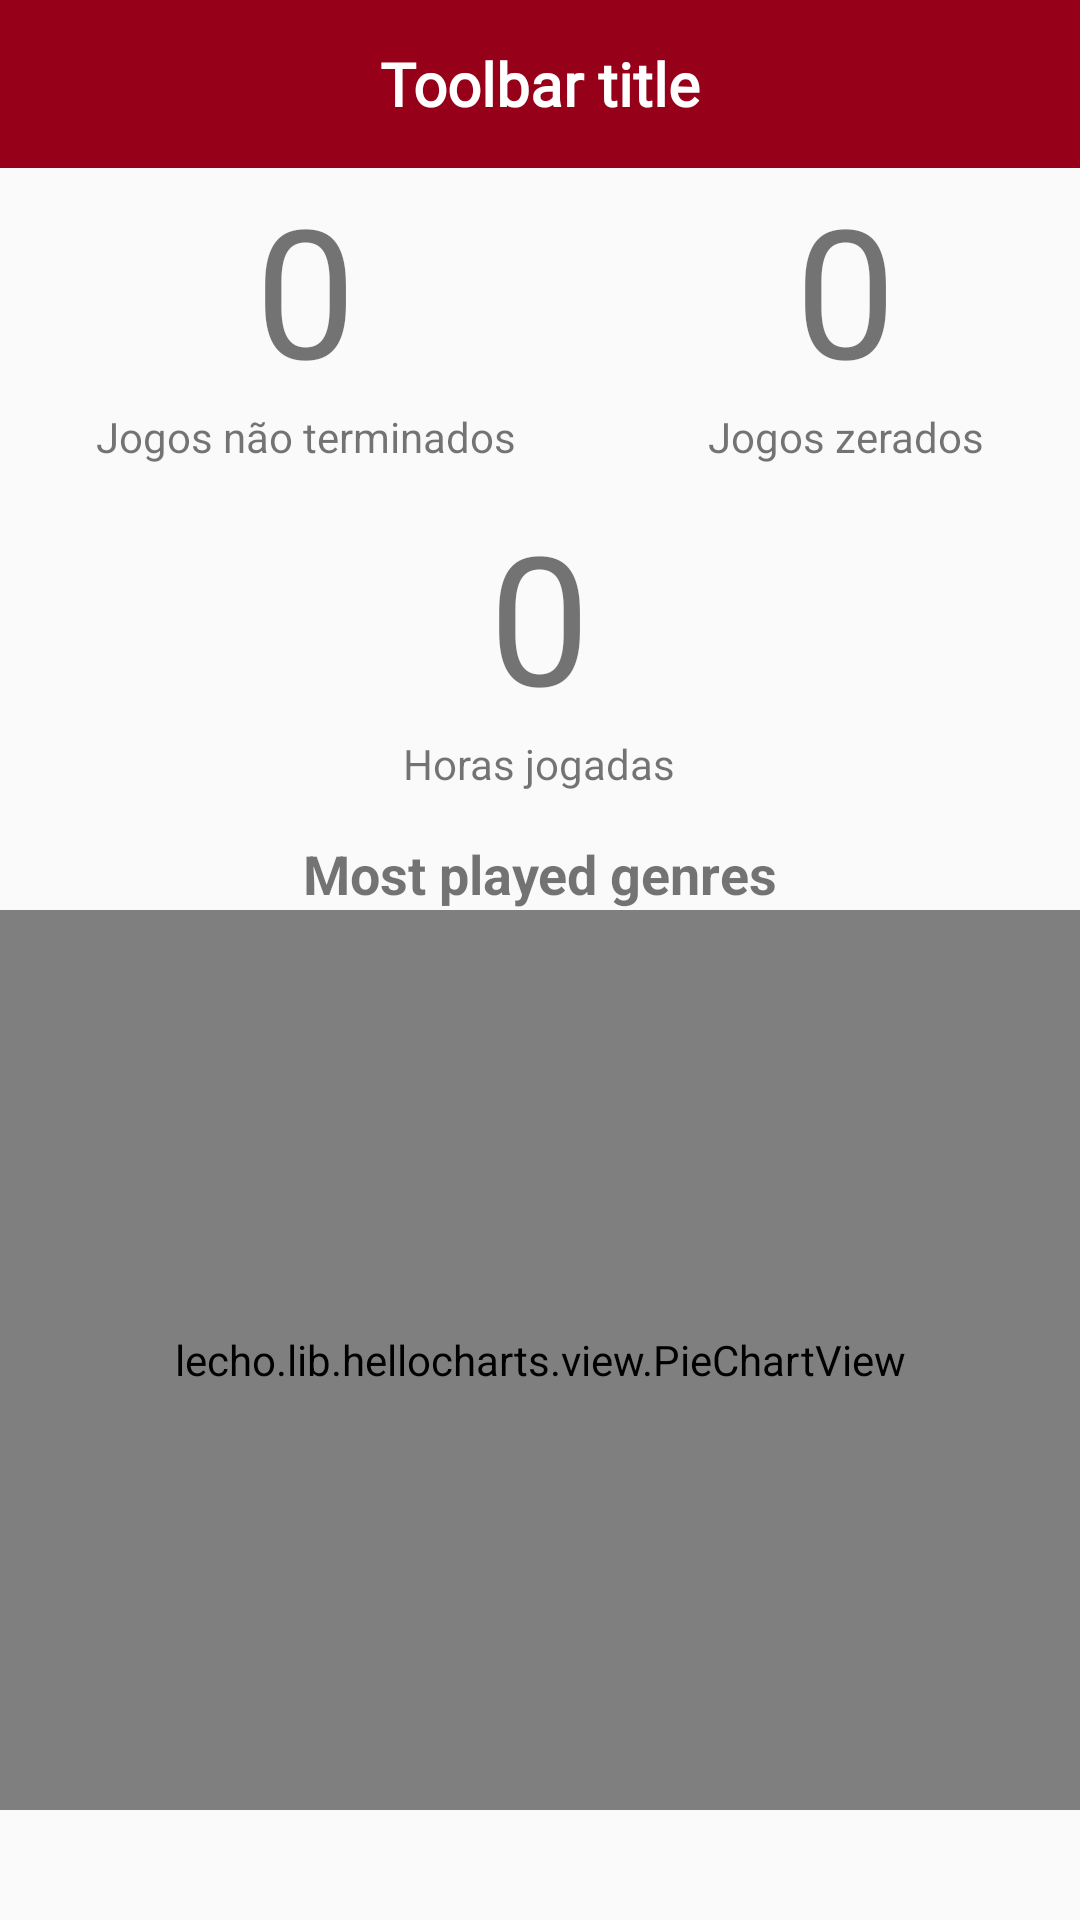

The Android layout XML behind this screen, and the referenced resources:
<!-- AndroidManifest.xml: application theme AppTheme.NoActionBar -->
<!-- res/layout/fragment_estatisticas.xml -->
<?xml version="1.0" encoding="utf-8"?>
<LinearLayout xmlns:android="http://schemas.android.com/apk/res/android"
    xmlns:tools="http://schemas.android.com/tools"
    android:id="@+id/container"
    android:layout_width="match_parent"
    android:layout_height="match_parent"
    android:orientation="vertical"
    tools:context="com.matheusfroes.gamerguide.activities.TelaPrincipalActivity">

    <include layout="@layout/toolbar" />

    <ScrollView xmlns:android="http://schemas.android.com/apk/res/android"
        android:layout_width="match_parent"
        android:layout_height="match_parent">

        <LinearLayout xmlns:android="http://schemas.android.com/apk/res/android"
            android:layout_width="match_parent"
            android:layout_height="match_parent"
            android:orientation="vertical">

            <LinearLayout
                android:layout_width="match_parent"
                android:layout_height="wrap_content"
                android:layout_gravity="center"
                android:gravity="center"
                android:orientation="horizontal"
                android:weightSum="2">

                <LinearLayout
                    android:layout_width="wrap_content"
                    android:layout_height="wrap_content"
                    android:gravity="center"
                    android:orientation="vertical">

                    <TextView
                        android:id="@+id/tvQtdJogosNaoTerminados"
                        android:layout_width="wrap_content"
                        android:layout_height="wrap_content"
                        android:text="0"
                        android:textSize="60sp" />

                    <TextView
                        android:layout_width="wrap_content"
                        android:layout_height="wrap_content"
                        android:text="Jogos não terminados" />

                </LinearLayout>

                <View
                    android:layout_width="0dp"
                    android:layout_height="0dp"
                    android:layout_weight="1" />

                <LinearLayout
                    android:layout_width="wrap_content"
                    android:layout_height="wrap_content"
                    android:gravity="center"
                    android:orientation="vertical">

                    <TextView
                        android:id="@+id/tvQtdJogosZerados"
                        android:layout_width="wrap_content"
                        android:layout_height="wrap_content"
                        android:text="0"
                        android:textSize="60sp" />

                    <TextView
                        android:layout_width="wrap_content"
                        android:layout_height="wrap_content"
                        android:text="Jogos zerados" />
                </LinearLayout>
            </LinearLayout>


            <LinearLayout
                android:layout_width="wrap_content"
                android:layout_height="wrap_content"
                android:layout_gravity="center"
                android:layout_marginTop="10dp"
                android:gravity="center"
                android:orientation="vertical">

                <TextView
                    android:id="@+id/tvQtdHorasJogadas"
                    android:layout_width="wrap_content"
                    android:layout_height="wrap_content"
                    android:text="0"
                    android:textSize="60sp" />

                <TextView
                    android:layout_width="wrap_content"
                    android:layout_height="wrap_content"
                    android:text="Horas jogadas" />
            </LinearLayout>

            <LinearLayout
                android:layout_width="match_parent"
                android:layout_height="match_parent"
                android:layout_marginTop="15dp"
                android:orientation="vertical">

                <TextView
                    android:layout_width="wrap_content"
                    android:layout_height="wrap_content"
                    android:layout_gravity="center"
                    android:text="@string/generos_mais_jogados"
                    android:textSize="18sp"
                    android:textStyle="bold" />

                <lecho.lib.hellocharts.view.PieChartView
                    android:id="@+id/chart"
                    android:layout_width="match_parent"
                    android:layout_height="300dp" />

            </LinearLayout>
        </LinearLayout>
    </ScrollView>


</LinearLayout>
<!-- res/layout/toolbar.xml (included above) -->
<?xml version="1.0" encoding="utf-8"?>
<android.support.design.widget.AppBarLayout xmlns:android="http://schemas.android.com/apk/res/android"
    xmlns:app="http://schemas.android.com/apk/res-auto"
    xmlns:tools="http://schemas.android.com/tools"
    android:id="@+id/appBar"
    android:layout_width="match_parent"
    android:layout_height="wrap_content">

    <android.support.v7.widget.Toolbar xmlns:app="http://schemas.android.com/apk/res-auto"
        android:id="@+id/toolbar"
        android:layout_width="match_parent"
        android:layout_height="?attr/actionBarSize"
        android:background="?attr/colorPrimary"
        app:layout_scrollFlags="scroll|enterAlways|snap"
        app:popupTheme="@style/ThemeOverlay.AppCompat.Dark.ActionBar"
        app:theme="@style/ThemeOverlay.AppCompat.Dark.ActionBar">

        <TextView
            android:id="@+id/toolbarTitle"
            android:layout_width="wrap_content"
            android:layout_height="wrap_content"
            android:layout_gravity="center"
            android:fontFamily="@font/google_sans"
            android:gravity="center"
            android:textColor="@android:color/white"
            android:textSize="20sp"
            android:textStyle="bold"
            tools:text="Toolbar title" />
    </android.support.v7.widget.Toolbar>

    <android.support.design.widget.TabLayout
        android:id="@+id/tabLayout"
        android:layout_width="match_parent"
        android:layout_height="wrap_content"
        android:visibility="gone"
        app:tabBackground="@color/colorPrimary"
        app:tabIndicatorColor="@android:color/white"
        app:tabMode="fixed"
        app:tabSelectedTextColor="@android:color/white"
        app:tabTextColor="#d3d3d3" />
</android.support.design.widget.AppBarLayout>
<!-- resources referenced by this layout -->
<resources>
  <color name="colorPrimary">#960018</color>
  <string name="generos_mais_jogados">Most played genres</string>
  <style name="AppTheme.NoActionBar" parent="Theme.AppCompat.Light.NoActionBar">
          <item name="colorPrimary">@color/colorPrimary</item>
          <item name="colorPrimaryDark">@color/colorPrimaryDark</item>
          <item name="colorAccent">@color/colorAccent</item>
  
          <item name="windowActionBar">false</item>
          <item name="android:navigationBarColor">@color/black</item>
          <item name="android:windowAnimationStyle">@style/WindowAnimationTransition</item>
      </style>
  <color name="colorPrimaryDark">#740013</color>
  <color name="colorAccent">#000000</color>
  <color name="black">#000000</color>
  <style name="WindowAnimationTransition">
          <item name="android:windowEnterAnimation">@anim/activity_fade_enter</item>
          <item name="android:windowExitAnimation">@anim/activity_fade_exit</item>
      </style>
</resources>
